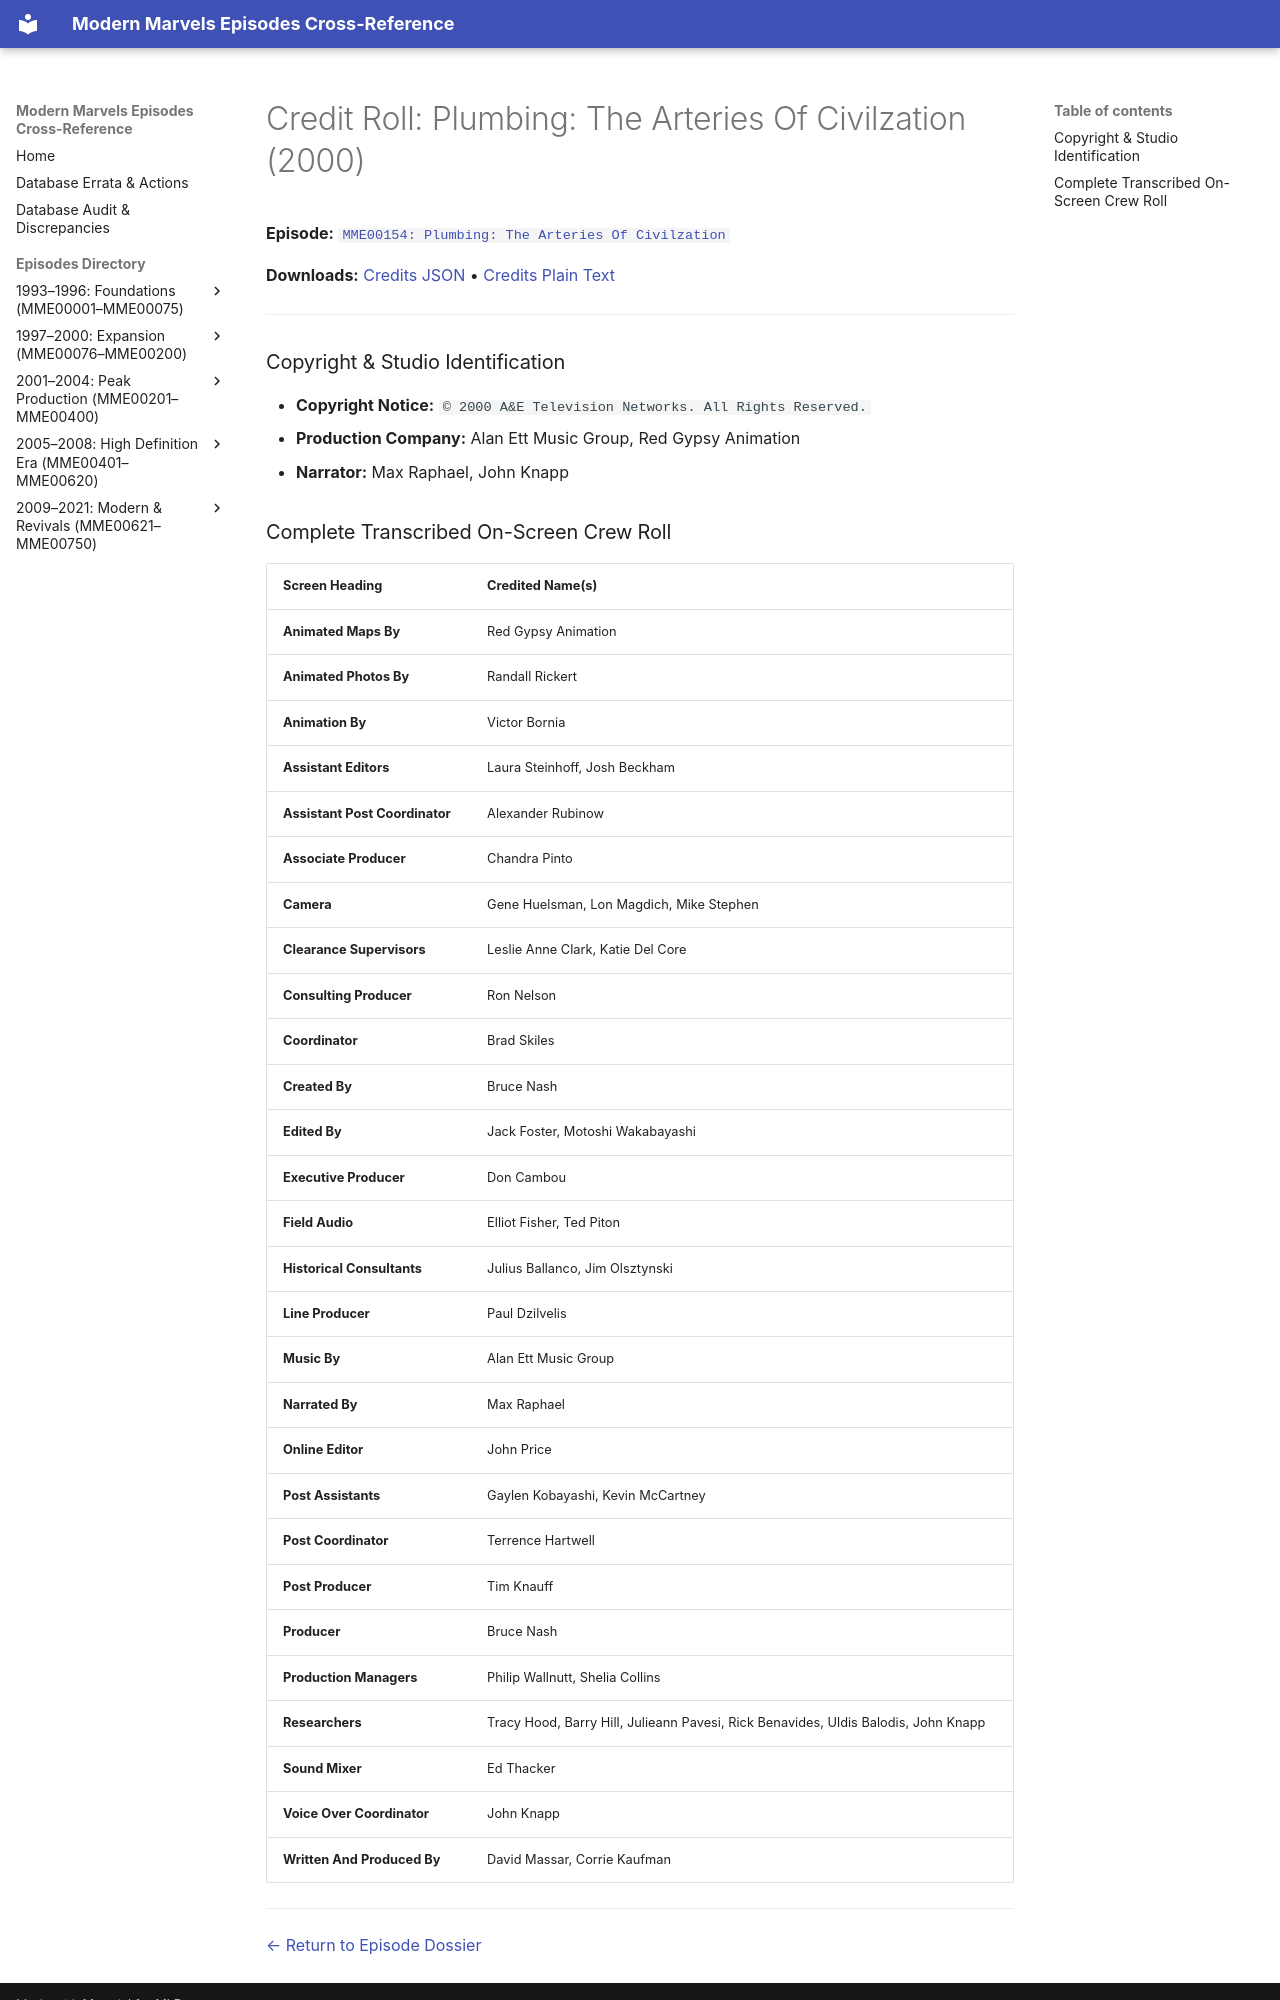

repository: ModernMarvelsFan/ModernMarvels · page: credits/MME00154-credits/index.html · generator: mkdocs

# Credit Roll: Plumbing: The Arteries Of Civilzation (2000)
**Episode:** [`MME00154: Plumbing: The Arteries Of Civilzation`](../episodes/MME00154.md)

**Downloads:** [Credits JSON](json/MME00154-credits.json) • [Credits Plain Text](txt/MME00154-credits.txt)

---

### Copyright & Studio Identification
* **Copyright Notice:** `© 2000 A&E Television Networks. All Rights Reserved.`
* **Production Company:** Alan Ett Music Group, Red Gypsy Animation
* **Narrator:** Max Raphael, John Knapp
